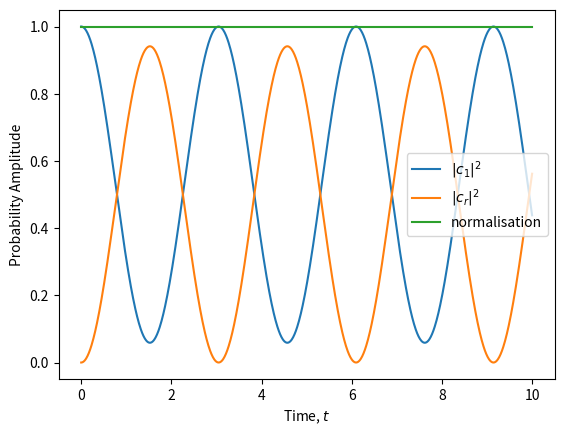

Reproduce this figure in Python.
import numpy as np
import matplotlib.pyplot as plt
from scipy.integrate import solve_ivp
from functools import partial


def f(laser_freq, detuning, time, state):
    """
    Calculate derivatives in from coupled differential eqns
    state is composed of [c1, cr]
    """
    return [-1j*laser_freq*state[1], -1j*(laser_freq*state[0] + detuning*state[1])]


def solve_with(*, laser_freq=1, detuning=0.5, tf=10):

    d = partial(f, laser_freq, detuning)

    return solve_ivp(d, [0, tf], [1+0j, 0+0j], max_step=.01)


if __name__ == "__main__":
    sol = solve_with()

    # Plotting modulus square of c1, cr
    plt.plot(sol.t, np.abs(sol.y[0])**2, label='$|c_1|^2$')
    plt.plot(sol.t, np.abs(sol.y[1])**2, label='$|c_r|^2$')

    # Normalisation
    plt.plot(sol.t, np.abs(sol.y[0])**2 +
             np.abs(sol.y[1])**2, label='normalisation')

    plt.xlabel('Time, $t$')
    plt.ylabel('Probability Amplitude')
    plt.legend()
    plt.show()
